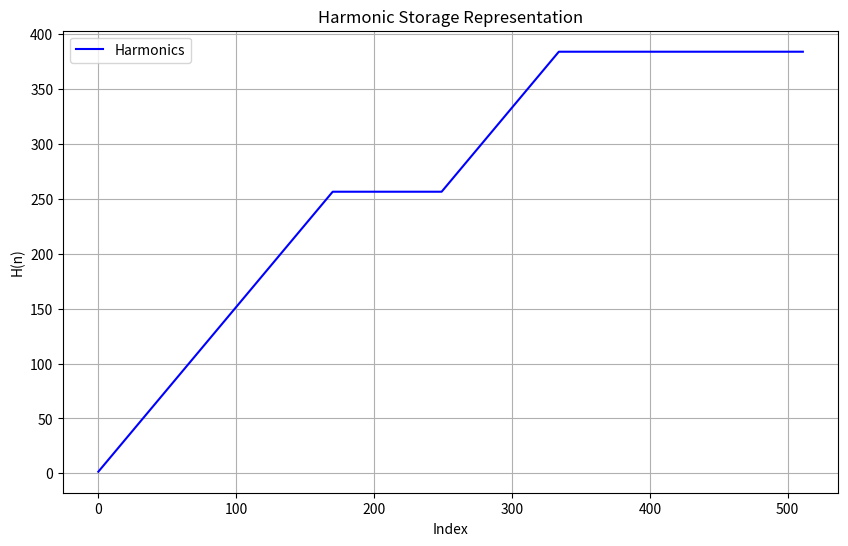

Generate this figure with matplotlib:
import numpy as np
import matplotlib.pyplot as plt
from scipy.fft import fft, ifft

# Step 1: Generate Quantum Wave from Hash
def quantum_wave_from_hash(hash_value):
    binary_data = ''.join(format(int(char, 16), '08b') for char in hash_value)
    n = len(binary_data)
    theta = np.linspace(0, 2 * np.pi, n)
    radius = np.linspace(0, 1, n)
    x = radius * np.cos(theta)
    y = radius * np.sin(theta)
    z = np.sin(2 * theta) + np.cos(theta / 2)
    wave = y + z + 0.35
    return wave, binary_data

# Step 2: Reflect to Macro and Store in H
def reflect_to_macro_store(quantum_wave, expansion_factor=1.5):
    threshold = np.median(quantum_wave)
    binary_data = np.array([1 if val > threshold else 0 for val in quantum_wave], dtype=np.uint8)
    harmonics = np.cumsum(binary_data.astype(np.float64) * expansion_factor)
    return harmonics, binary_data

# Step 3: Retrieve Binary Data from H
def retrieve_binary_from_H(harmonics, expansion_factor=1.5):
    first_value = harmonics[0] / expansion_factor
    reversed_data = np.diff(harmonics) / expansion_factor
    reversed_data = np.insert(reversed_data, 0, first_value)
    return np.round(reversed_data).astype(np.uint8)

# Step 4: Reverse SHA to Decode Macro Data
def reverse_sha(macro_binary_data):
    # Placeholder for reverse SHA process logic
    decoded_text = ''.join(chr(int(''.join(map(str, macro_binary_data[i:i + 8])), 2))
                           for i in range(0, len(macro_binary_data), 8))
    return decoded_text

# Main Execution
hash_value = "ba7816bf8f01cfea414140de5dae2223b00361a396177a9cb410ff61f20015ad"

# Generate Quantum Wave
quantum_wave, binary_data = quantum_wave_from_hash(hash_value)

# Reflect and Store in H
harmonics, macro_binary_data = reflect_to_macro_store(quantum_wave)

# Retrieve Binary Data
retrieved_binary_data = retrieve_binary_from_H(harmonics)

# Reverse SHA to Decode
decoded_text = reverse_sha(retrieved_binary_data)

# Output Results
print("Decoded Text:", decoded_text)

# Visualize
plt.figure(figsize=(10, 6))
plt.plot(harmonics, label="Harmonics", color='blue')
plt.title("Harmonic Storage Representation")
plt.xlabel("Index")
plt.ylabel("H(n)")
plt.legend()
plt.grid()
plt.show()
